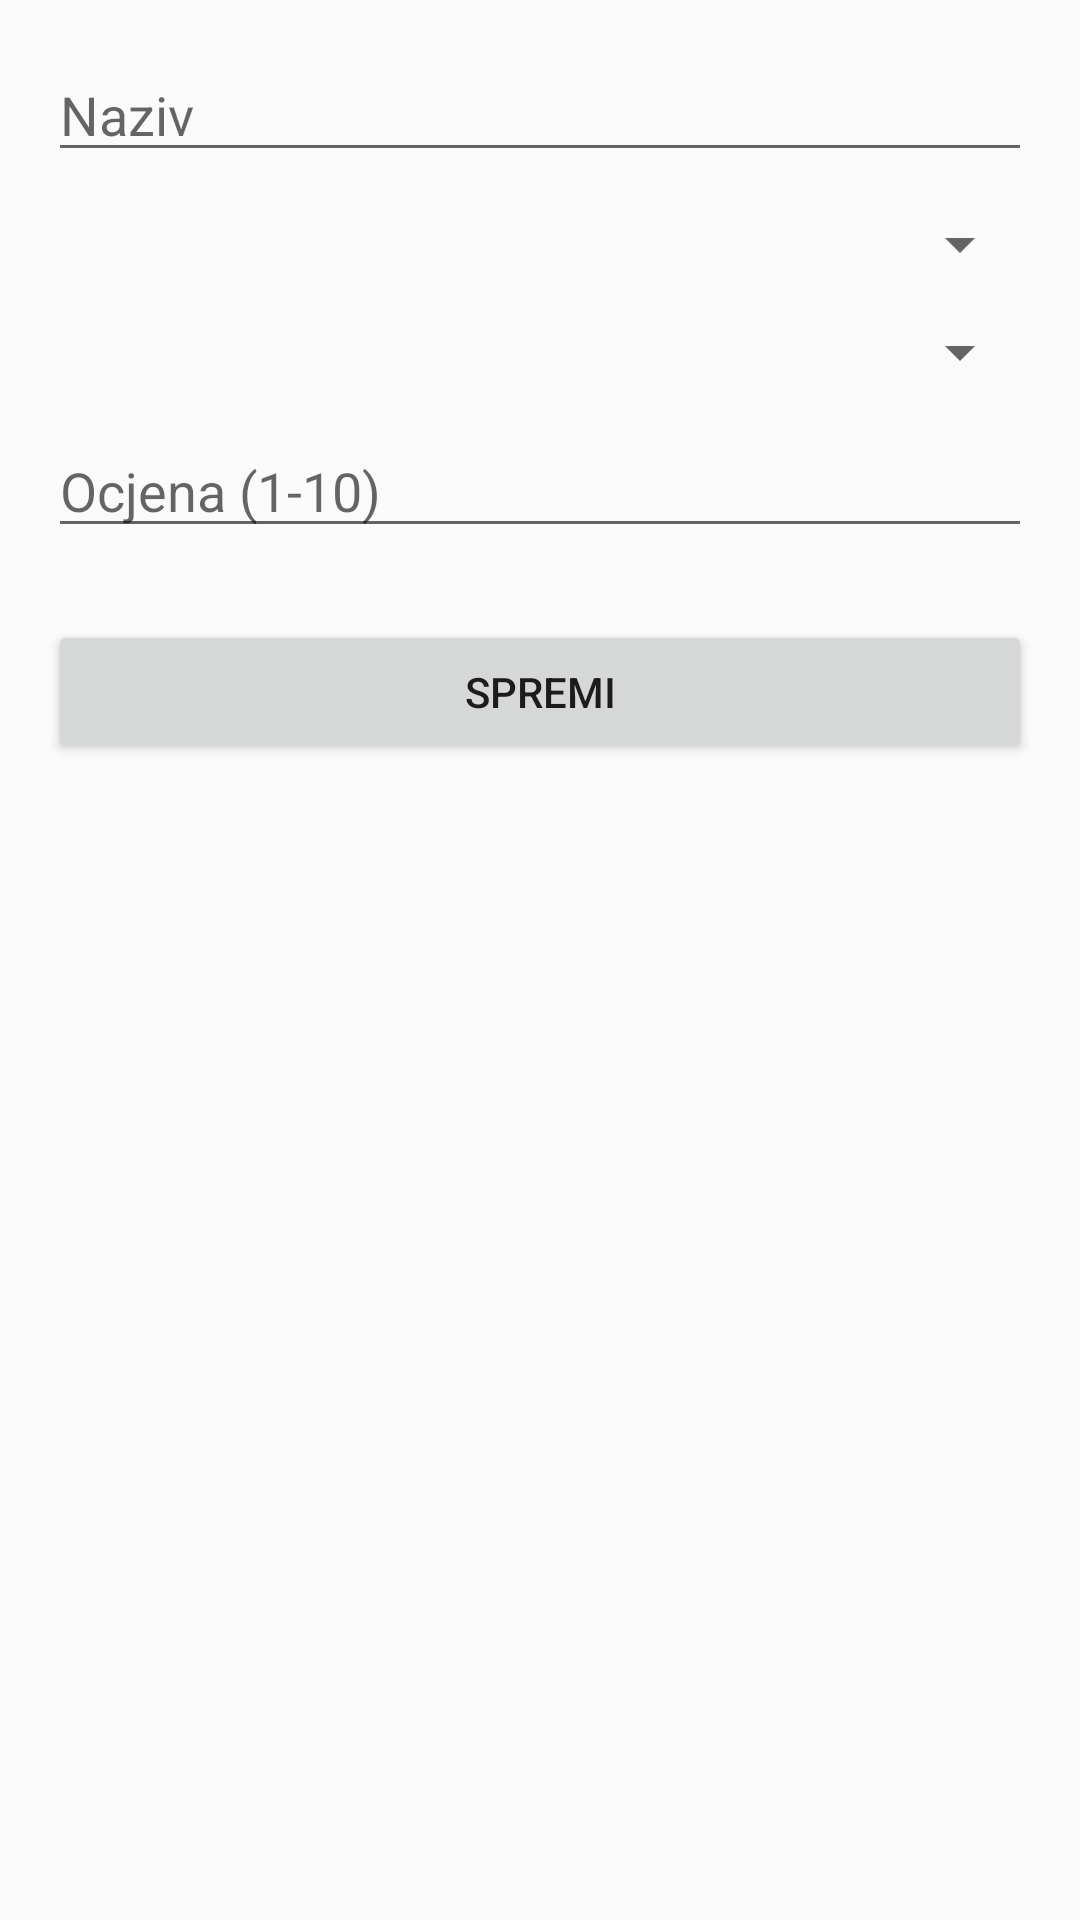

This screen was rendered from an Android layout file. Write that file and the resources it references.
<!-- AndroidManifest.xml: application theme Theme.BingeTracker -->
<!-- res/layout/fragment_title_edit.xml -->
<?xml version="1.0" encoding="utf-8"?>
<ScrollView xmlns:android="http://schemas.android.com/apk/res/android"
    android:layout_width="match_parent"
    android:layout_height="match_parent">

    <LinearLayout
        android:orientation="vertical"
        android:padding="16dp"
        android:layout_width="match_parent"
        android:layout_height="wrap_content">

        <EditText
            android:id="@+id/editName"
            android:layout_width="match_parent"
            android:layout_height="wrap_content"
            android:hint="@string/edit_title_name_hint"
            android:inputType="textPersonName" />

        <Spinner
            android:id="@+id/spinnerType"
            android:layout_width="match_parent"
            android:layout_height="wrap_content"
            android:layout_marginTop="12dp" />

        <Spinner
            android:id="@+id/spinnerStatus"
            android:layout_width="match_parent"
            android:layout_height="wrap_content"
            android:layout_marginTop="12dp" />

        <EditText
            android:id="@+id/editRating"
            android:layout_width="match_parent"
            android:layout_height="wrap_content"
            android:layout_marginTop="12dp"
            android:hint="@string/edit_title_rating_hint"
            android:inputType="number" />

        <Button
            android:id="@+id/buttonSave"
            android:layout_width="match_parent"
            android:layout_height="wrap_content"
            android:layout_marginTop="24dp"
            android:text="@string/edit_title_save" />

    </LinearLayout>
</ScrollView>
<!-- resources referenced by this layout -->
<resources>
  <string name="edit_title_name_hint">Naziv</string>
  <string name="edit_title_rating_hint">Ocjena (1-10)</string>
  <string name="edit_title_save">Spremi</string>
  <style name="Theme.BingeTracker" parent="Theme.AppCompat.DayNight.NoActionBar" />
</resources>
